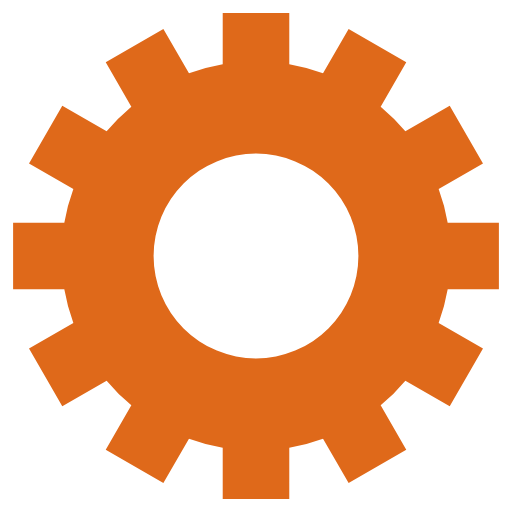
t = 0.00 s
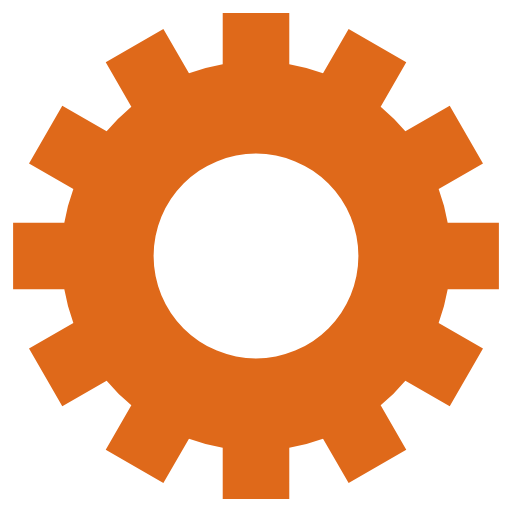
t = 1.10 s
t = 2.20 s: frame unchanged from t = 1.10 s, image omitted
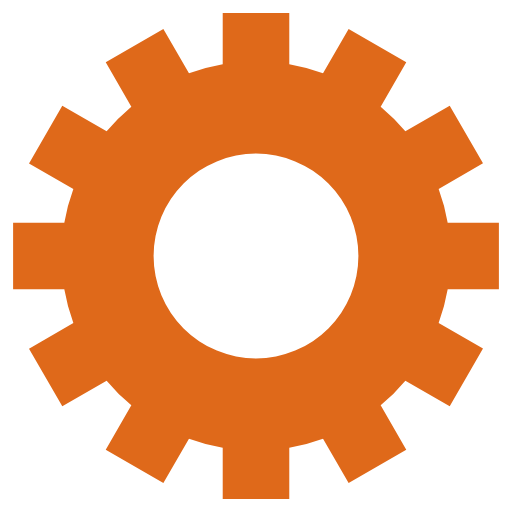
t = 3.30 s

The animated SVG that drew these frames (rendered in a browser with its animation timeline set to each time). Animation: 1 SMIL element (animateTransform=1); one cycle of 4.40 s, repeats indefinitely.

<svg class="lds-gear" width="200px"  height="200px"  xmlns="http://www.w3.org/2000/svg" xmlns:xlink="http://www.w3.org/1999/xlink" viewBox="0 0 100 100" preserveAspectRatio="xMidYMid" style="background: rgba(0, 0, 0, 0) none repeat scroll 0% 0%;"><g transform="translate(50 50)">
<g>
<animateTransform attributeName="transform" type="rotate" values="0;360" keyTimes="0;1" dur="4.4s" repeatCount="indefinite"></animateTransform><path d="M37.43995192304605 -6.5 L47.43995192304605 -6.5 L47.43995192304605 6.5 L37.43995192304605 6.5 A38 38 0 0 1 35.67394948182593 13.090810836924174 L35.67394948182593 13.090810836924174 L44.33420351967032 18.090810836924174 L37.83420351967032 29.34914108612188 L29.17394948182593 24.34914108612188 A38 38 0 0 1 24.34914108612188 29.17394948182593 L24.34914108612188 29.17394948182593 L29.34914108612188 37.83420351967032 L18.090810836924184 44.33420351967032 L13.090810836924183 35.67394948182593 A38 38 0 0 1 6.5 37.43995192304605 L6.5 37.43995192304605 L6.500000000000001 47.43995192304605 L-6.499999999999995 47.43995192304606 L-6.499999999999996 37.43995192304606 A38 38 0 0 1 -13.09081083692417 35.67394948182593 L-13.09081083692417 35.67394948182593 L-18.09081083692417 44.33420351967032 L-29.34914108612187 37.834203519670325 L-24.349141086121872 29.173949481825936 A38 38 0 0 1 -29.17394948182592 24.34914108612189 L-29.17394948182592 24.34914108612189 L-37.83420351967031 29.349141086121893 L-44.33420351967031 18.0908108369242 L-35.67394948182592 13.090810836924193 A38 38 0 0 1 -37.43995192304605 6.5000000000000036 L-37.43995192304605 6.5000000000000036 L-47.43995192304605 6.500000000000004 L-47.43995192304606 -6.499999999999993 L-37.43995192304606 -6.499999999999994 A38 38 0 0 1 -35.67394948182593 -13.090810836924167 L-35.67394948182593 -13.090810836924167 L-44.33420351967032 -18.090810836924163 L-37.834203519670325 -29.34914108612187 L-29.173949481825936 -24.34914108612187 A38 38 0 0 1 -24.349141086121893 -29.17394948182592 L-24.349141086121893 -29.17394948182592 L-29.349141086121897 -37.834203519670304 L-18.0908108369242 -44.334203519670304 L-13.090810836924195 -35.67394948182592 A38 38 0 0 1 -6.500000000000005 -37.43995192304605 L-6.500000000000005 -37.43995192304605 L-6.500000000000007 -47.43995192304605 L6.49999999999999 -47.43995192304606 L6.499999999999992 -37.43995192304606 A38 38 0 0 1 13.090810836924149 -35.67394948182594 L13.090810836924149 -35.67394948182594 L18.090810836924142 -44.33420351967033 L29.349141086121847 -37.83420351967034 L24.349141086121854 -29.17394948182595 A38 38 0 0 1 29.17394948182592 -24.349141086121893 L29.17394948182592 -24.349141086121893 L37.834203519670304 -29.349141086121897 L44.334203519670304 -18.0908108369242 L35.67394948182592 -13.090810836924197 A38 38 0 0 1 37.43995192304605 -6.500000000000007 M0 -20A20 20 0 1 0 0 20 A20 20 0 1 0 0 -20" fill="#df691a"></path></g></g></svg>